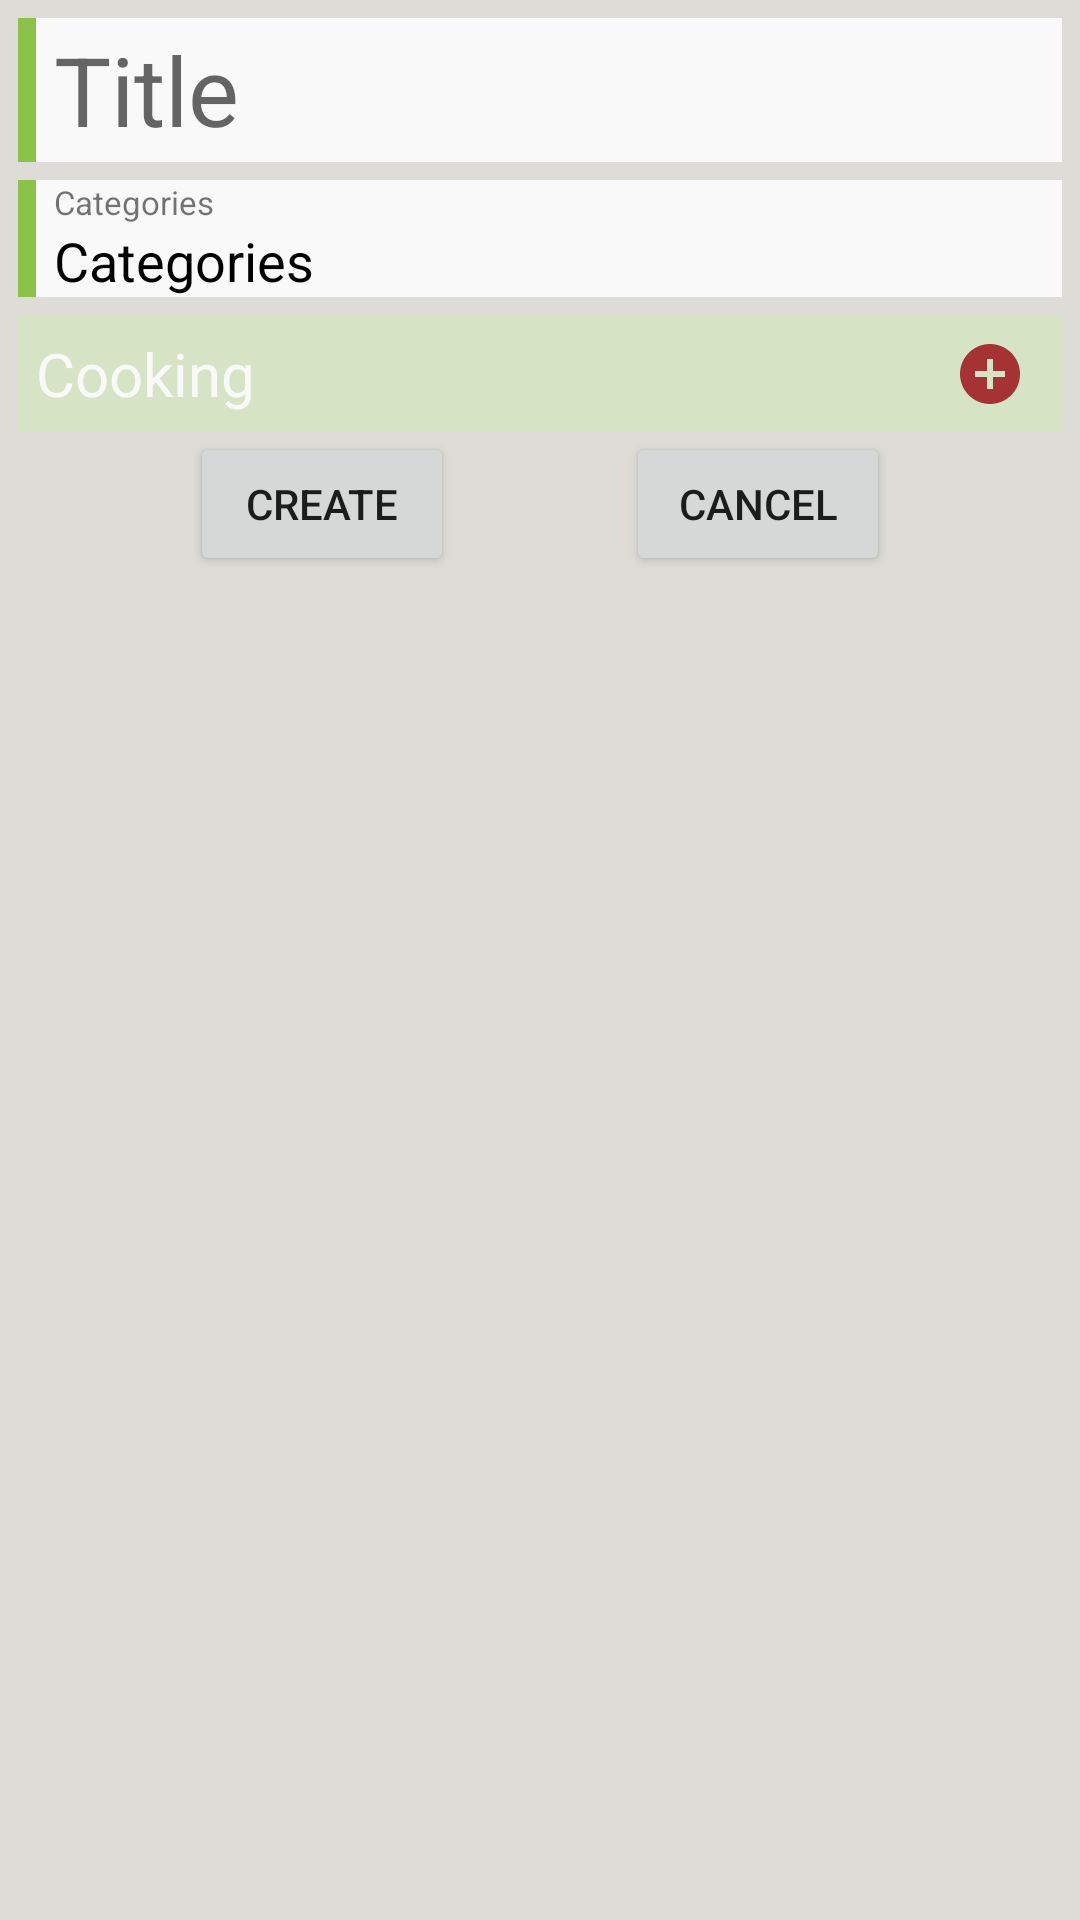

Android layout source for this screen:
<!-- AndroidManifest.xml: application theme Theme.CookBook -->
<!-- res/layout/recipe_create_fragment.xml -->
<?xml version="1.0" encoding="utf-8"?>
<ScrollView xmlns:android="http://schemas.android.com/apk/res/android"
    xmlns:app="http://schemas.android.com/apk/res-auto"
    xmlns:tools="http://schemas.android.com/tools"
    android:layout_width="match_parent"
    android:layout_height="match_parent"
    android:background="@color/milk"
    android:padding="6dp">

    <androidx.constraintlayout.widget.ConstraintLayout
        android:id="@+id/constraint"
        android:layout_width="match_parent"
        android:layout_height="wrap_content">

        <androidx.appcompat.widget.AppCompatTextView
            android:id="@+id/titleViewStart"
            android:layout_width="6dp"
            android:layout_height="48dp"
            android:background="@color/light_green"
            android:contentDescription="@string/title"
            app:layout_constraintStart_toStartOf="parent"
            app:layout_constraintTop_toTopOf="parent" />

        <androidx.appcompat.widget.AppCompatTextView
            android:id="@+id/titleTextView"
            android:layout_width="0dp"
            android:layout_height="wrap_content"
            android:background="@color/white"
            android:paddingStart="6dp"
            android:paddingEnd="6dp"
            android:text="@string/title"
            android:textSize="11sp"
            android:visibility="gone"
            app:layout_constraintBottom_toTopOf="@id/titleEditText"
            app:layout_constraintEnd_toEndOf="parent"
            app:layout_constraintStart_toEndOf="@id/titleViewStart"
            app:layout_constraintTop_toTopOf="parent" />

        <androidx.appcompat.widget.AppCompatEditText
            android:id="@+id/titleEditText"
            android:layout_width="0dp"
            android:layout_height="0dp"
            android:background="@color/white"
            android:hint="@string/title"
            android:inputType="text"
            android:paddingStart="6dp"
            android:paddingEnd="6dp"
            android:textColor="@color/black"
            android:textSize="32sp"
            app:layout_constraintBottom_toBottomOf="@id/titleViewStart"
            app:layout_constraintEnd_toEndOf="parent"
            app:layout_constraintStart_toEndOf="@id/titleViewStart"
            app:layout_constraintTop_toBottomOf="@id/titleTextView" />

        <androidx.appcompat.widget.AppCompatImageView
            android:id="@+id/categoryViewStart"
            android:layout_width="6dp"
            android:layout_height="0dp"
            android:background="@color/light_green"
            android:contentDescription="@string/category"
            app:layout_constraintBottom_toBottomOf="@id/categoryTextViewContent"
            app:layout_constraintStart_toStartOf="parent"
            app:layout_constraintTop_toTopOf="@id/categoryTextViewCaption" />

        <androidx.appcompat.widget.AppCompatTextView
            android:id="@+id/categoryTextViewCaption"
            android:layout_width="0dp"
            android:layout_height="wrap_content"
            android:layout_marginTop="6dp"
            android:background="@color/white"
            android:paddingStart="6dp"
            android:paddingEnd="6dp"
            android:text="@string/category"
            android:textSize="11sp"
            android:visibility="visible"
            app:layout_constraintBottom_toTopOf="@id/categoryTextViewContent"
            app:layout_constraintEnd_toEndOf="parent"
            app:layout_constraintStart_toEndOf="@id/categoryViewStart"
            app:layout_constraintTop_toBottomOf="@id/titleViewStart"
            app:layout_goneMarginTop="6dp" />

        <androidx.appcompat.widget.AppCompatTextView
            android:id="@+id/categoryTextViewContent"
            android:layout_width="0dp"
            android:layout_height="wrap_content"
            android:background="@color/white"
            android:paddingStart="6dp"
            android:paddingEnd="6dp"
            android:text="@string/category"
            android:textColor="@color/black"
            android:textSize="18sp"
            app:layout_constraintEnd_toEndOf="parent"
            app:layout_constraintStart_toEndOf="@id/categoryViewStart"
            app:layout_constraintTop_toBottomOf="@id/categoryTextViewCaption"
            tools:text="Русская" />

        <androidx.appcompat.widget.AppCompatTextView
            android:id="@+id/stageTextView"
            android:layout_width="0dp"
            android:layout_height="wrap_content"
            android:layout_marginTop="6dp"
            android:background="@color/light_yellow"
            android:padding="6dp"
            android:text="@string/cooking"
            android:textColor="@color/white"
            android:textSize="20sp"
            app:layout_constraintEnd_toEndOf="parent"
            app:layout_constraintStart_toStartOf="parent"
            app:layout_constraintTop_toBottomOf="@id/categoryTextViewContent" />

        <androidx.appcompat.widget.AppCompatImageView
            android:id="@+id/stageAddButton"
            android:layout_width="wrap_content"
            android:layout_height="wrap_content"
            android:background="@android:color/transparent"
            android:contentDescription="@string/add_stage"
            android:src="@drawable/ic_add_stage_24dp"
            android:layout_marginEnd="12dp"
            app:layout_constraintBottom_toBottomOf="@id/stageTextView"
            app:layout_constraintEnd_toEndOf="parent"
            app:layout_constraintTop_toTopOf="@id/stageTextView" />

        <androidx.recyclerview.widget.RecyclerView
            android:id="@+id/stageRecyclerView"
            android:layout_width="0dp"
            android:layout_height="wrap_content"
            app:layout_constraintStart_toStartOf="parent"
            app:layout_constraintEnd_toEndOf="parent"
            app:layout_constraintTop_toBottomOf="@id/stageTextView"
            app:layoutManager="androidx.recyclerview.widget.LinearLayoutManager"
            tools:listitem="@layout/card_stage_layout"/>

        <androidx.appcompat.widget.AppCompatButton
            android:id="@+id/buttonSave"
            android:layout_width="wrap_content"
            android:layout_height="wrap_content"
            android:text="@string/create"
            app:layout_constraintStart_toStartOf="parent"
            app:layout_constraintEnd_toStartOf="@id/buttonCancel"
            app:layout_constraintTop_toBottomOf="@id/stageRecyclerView"/>

        <androidx.appcompat.widget.AppCompatButton
            android:id="@+id/buttonCancel"
            android:layout_width="wrap_content"
            android:layout_height="wrap_content"
            android:text="@string/cancel"
            app:layout_constraintStart_toEndOf="@id/buttonSave"
            app:layout_constraintEnd_toEndOf="parent"
            app:layout_constraintTop_toBottomOf="@id/stageRecyclerView"/>

    </androidx.constraintlayout.widget.ConstraintLayout>

</ScrollView>
<!-- resources referenced by this layout -->
<resources>
  <color name="black">#FF000000</color>
  <color name="light_green">#8BC34A</color>
  <color name="light_yellow">#D6E4C5</color>
  <color name="milk">#DDDCD7</color>
  <color name="white">#FAF9F9</color>
  <!-- drawable ic_add_stage_24dp (drawable) -->
  <vector android:height="24dp" android:tint="#A53333"
      android:viewportHeight="24" android:viewportWidth="24"
      android:width="24dp" xmlns:android="http://schemas.android.com/apk/res/android">
      <path android:fillColor="@android:color/white" android:pathData="M12,2C6.48,2 2,6.48 2,12s4.48,10 10,10 10,-4.48 10,-10S17.52,2 12,2zM17,13h-4v4h-2v-4L7,13v-2h4L11,7h2v4h4v2z"/>
  </vector>
  <string name="add_stage">Add stage</string>
  <string name="cancel">Cancel</string>
  <string name="category">Categories</string>
  <string name="cooking">Cooking</string>
  <string name="create">Create</string>
  <string name="title">Title</string>
  <style name="Theme.CookBook" parent="Theme.MaterialComponents.DayNight.DarkActionBar">
  
          <item name="colorPrimary">@color/light_green</item>
          <item name="colorPrimaryVariant">@color/light_green</item>
          <item name="colorOnPrimary">@color/black</item>
          <item name="colorSecondary">@color/teal_700</item>
          <item name="colorSecondaryVariant">@color/teal_700</item>
          <item name="colorOnSecondary">@color/black</item>
          <item name="android:statusBarColor" tools:targetApi="l">?attr/colorPrimaryVariant</item>
      </style>
  <color name="teal_700">#FF018786</color>
</resources>
